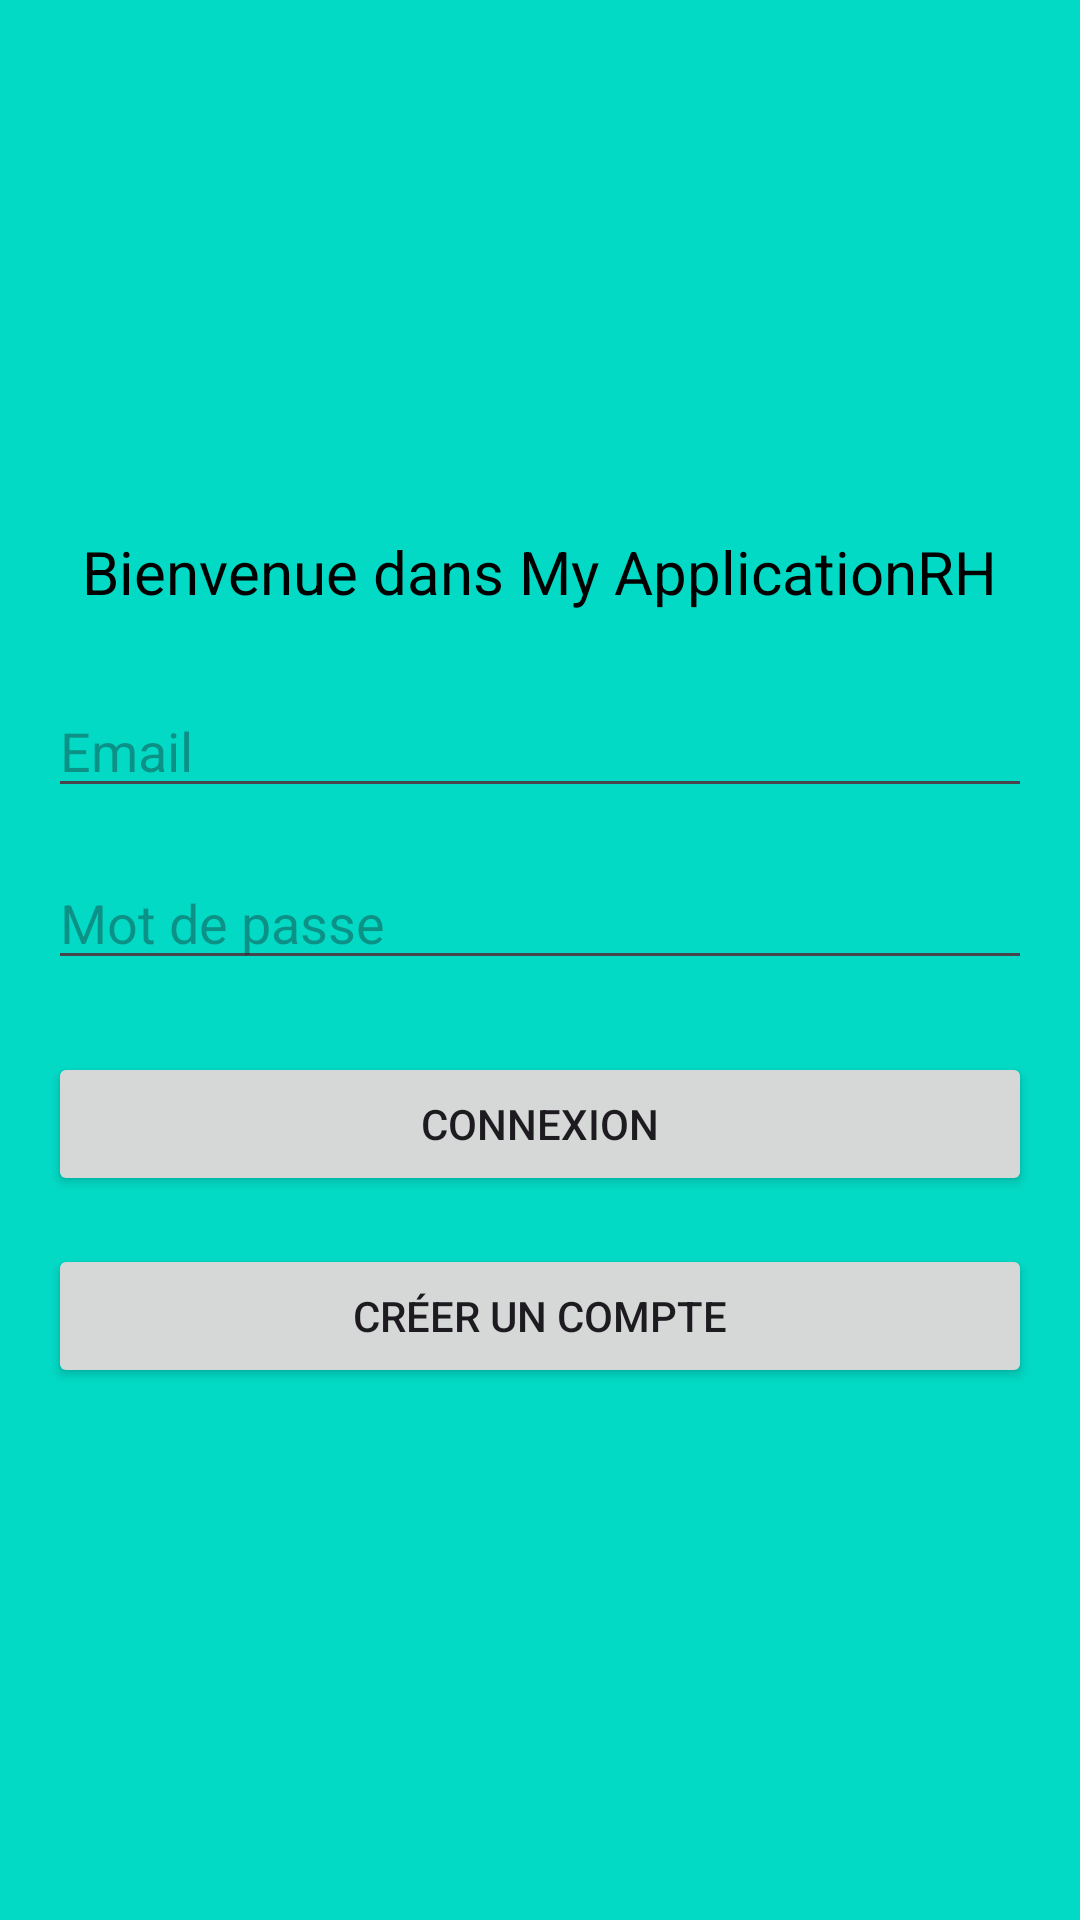

Layout XML and referenced resources for this Android screen:
<!-- AndroidManifest.xml: application theme Theme.MyApplicationRH -->
<!-- res/layout/activity_login.xml -->
<?xml version="1.0" encoding="utf-8"?>
<LinearLayout xmlns:android="http://schemas.android.com/apk/res/android"
    android:layout_width="match_parent"
    android:layout_height="match_parent"
    android:background="@color/design_default_color_secondary"
    android:gravity="center"
    android:orientation="vertical"
    android:padding="16dp">

    <TextView
        android:id="@+id/textWelcome"
        android:layout_width="wrap_content"
        android:layout_height="wrap_content"
        android:layout_marginBottom="24dp"
        android:text="Bienvenue dans My ApplicationRH"
        android:textColor="#000000"
        android:textSize="20sp" />

    <EditText
        android:id="@+id/editTextEmail"
        android:hint="Email"
        android:inputType="textEmailAddress"
        android:layout_width="match_parent"
        android:layout_height="wrap_content" />

    <EditText
        android:id="@+id/editTextPassword"
        android:hint="Mot de passe"
        android:inputType="textPassword"
        android:layout_width="match_parent"
        android:layout_height="wrap_content"
        android:layout_marginTop="16dp" />

    <Button
        android:id="@+id/buttonLogin"
        android:text="Connexion"
        android:layout_width="match_parent"
        android:layout_height="wrap_content"
        android:layout_marginTop="24dp" />

    <Button
        android:id="@+id/buttonRegister"
        android:text="Créer un compte"
        android:layout_width="match_parent"
        android:layout_height="wrap_content"
        android:layout_marginTop="16dp" />
</LinearLayout>
<!-- resources referenced by this layout -->
<resources>
  <style name="Theme.MyApplicationRH" parent="Base.Theme.MyApplicationRH" />
  <style name="Base.Theme.MyApplicationRH" parent="Theme.Material3.DayNight.NoActionBar">
          
          
      </style>
</resources>
